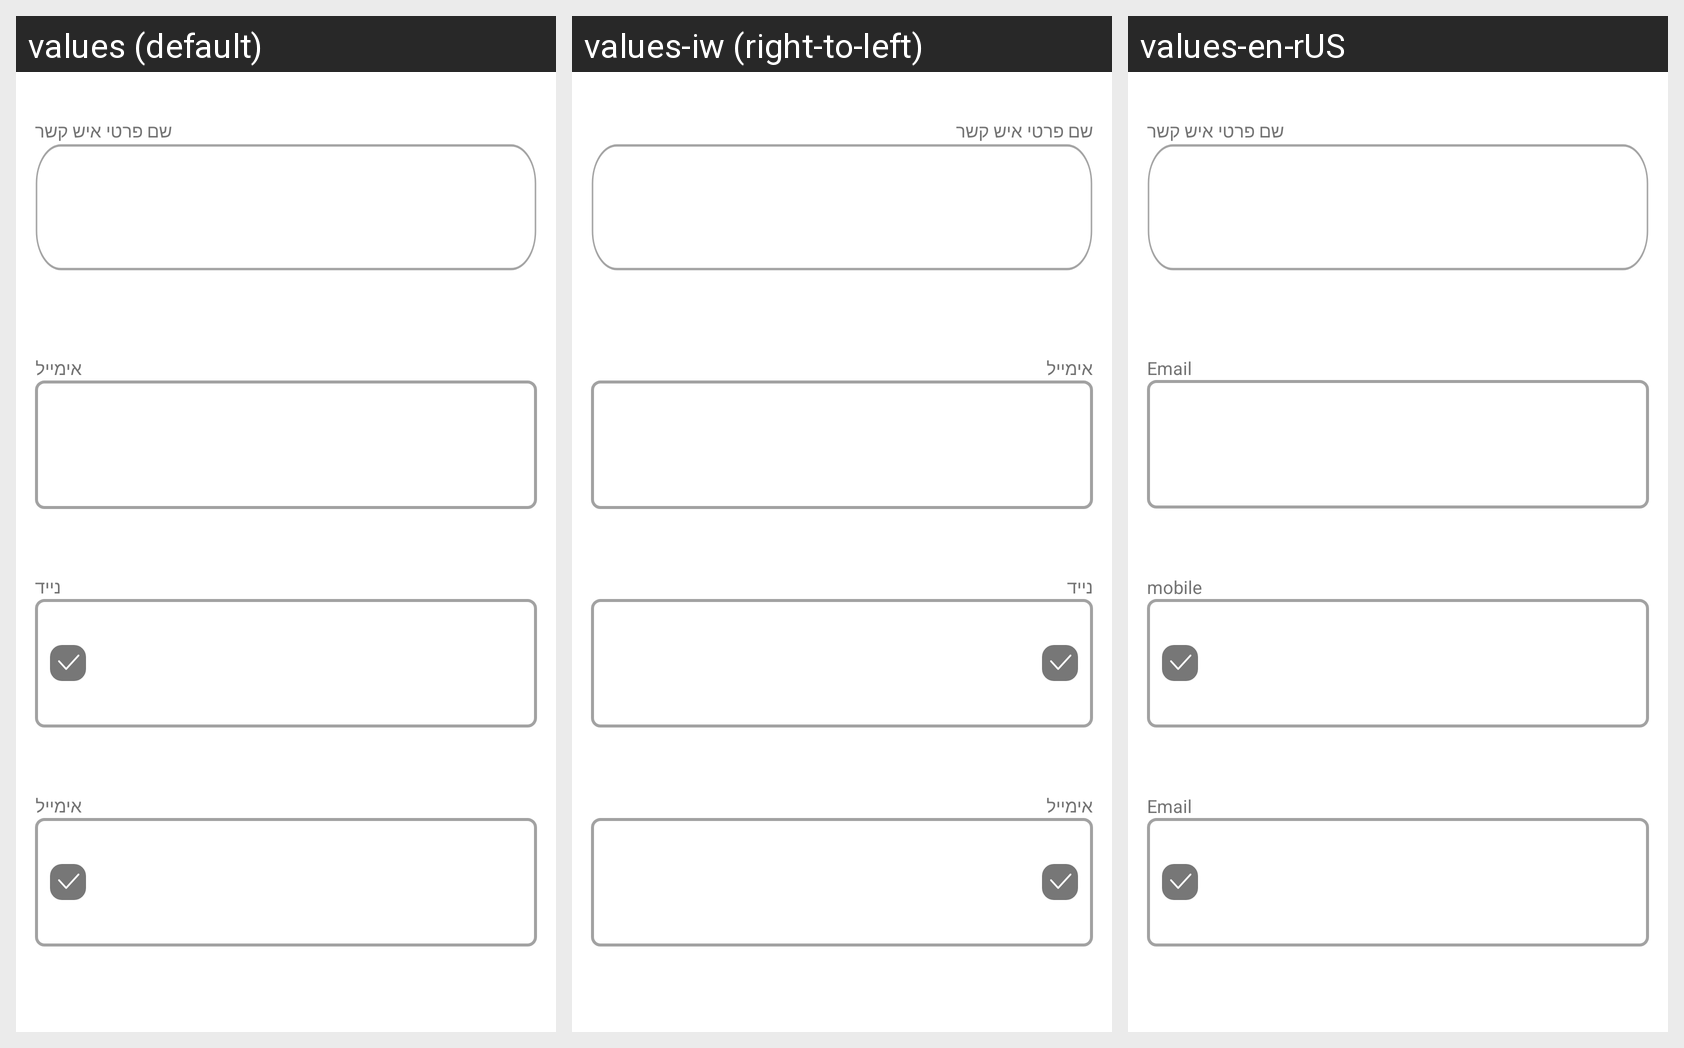

Translations of the strings shown on this Android screen, per locale in the grid:
Android screen res/layout/fragment_reg_association_second.xml rendered under 3 locales, left to right: values (default), values-iw (right-to-left), values-en-rUS. Device: Nexus 5 (rendered at 1080×1920; each locale shown at half size, 540×960, under a caption strip naming it); theme Theme.Choobudo.
Strings drawn on this screen, with the default value and each locale's value (text and hints the layout hard-codes, and strings that could not be matched under every locale, appear in the picture but are not listed):

private_name_contact
  values: שם פרטי איש קשר
  values-iw: שם פרטי איש קשר
  values-en-rUS: שם פרטי איש קשר

email
  values: אימייל
  values-iw: אימייל
  values-en-rUS: Email

mobile
  values: נייד
  values-iw: נייד
  values-en-rUS: mobile
